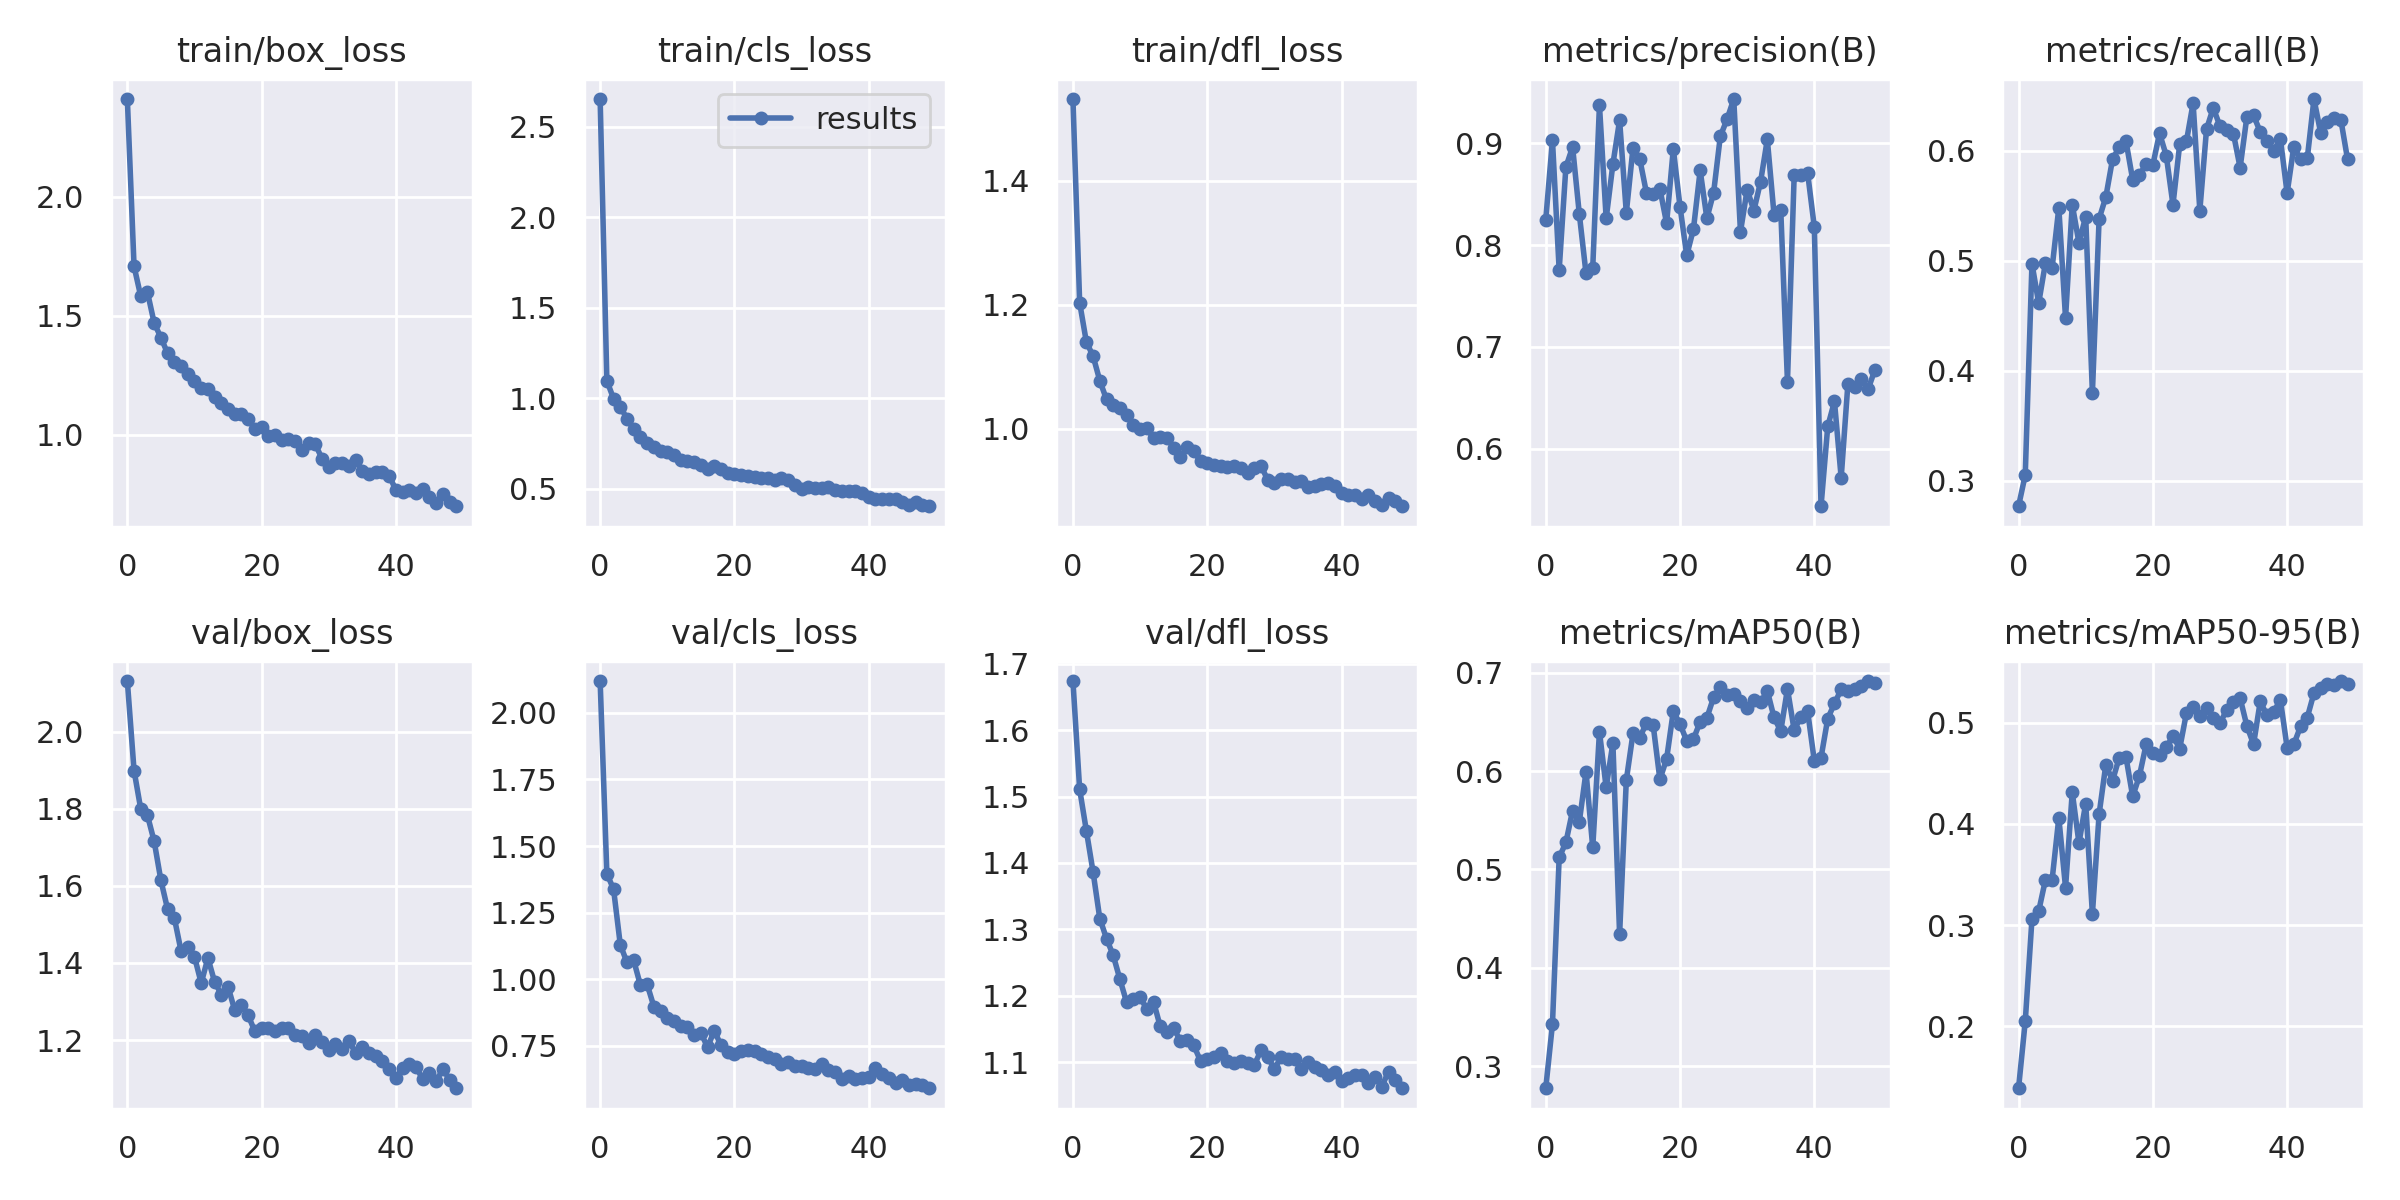

Data behind this chart, as committed beside it:
epoch, train/box_loss, train/cls_loss, train/dfl_loss, metrics/precision(B), metrics/recall(B), metrics/mAP50(B), metrics/mAP50-95(B), val/box_loss, val/cls_loss, val/dfl_loss, lr/pg0, lr/pg1, lr/pg2
0, 2.412, 2.654, 1.532, 0.8248, 0.2769, 0.2778, 0.139, 2.131, 2.12, 1.674, 0.07067, 0.003259, 0.003259
1, 1.708, 1.098, 1.203, 0.9032, 0.3054, 0.3429, 0.205, 1.899, 1.397, 1.511, 0.04054, 0.006462, 0.006462
2, 1.581, 0.9991, 1.14, 0.7756, 0.4974, 0.5122, 0.306, 1.799, 1.338, 1.448, 0.01027, 0.009533, 0.009533
3, 1.599, 0.9548, 1.117, 0.8767, 0.4614, 0.5274, 0.3138, 1.783, 1.13, 1.386, 0.009406, 0.009406, 0.009406
4, 1.469, 0.8882, 1.078, 0.8964, 0.4977, 0.5598, 0.3446, 1.715, 1.063, 1.316, 0.009406, 0.009406, 0.009406
5, 1.408, 0.8301, 1.047, 0.8306, 0.4935, 0.5484, 0.3448, 1.614, 1.071, 1.286, 0.009208, 0.009208, 0.009208
6, 1.341, 0.7879, 1.038, 0.7722, 0.5481, 0.5992, 0.406, 1.539, 0.9775, 1.261, 0.00901, 0.00901, 0.00901
7, 1.305, 0.7538, 1.033, 0.7779, 0.4478, 0.5223, 0.337, 1.517, 0.9807, 1.225, 0.008812, 0.008812, 0.008812
8, 1.29, 0.7321, 1.022, 0.9374, 0.551, 0.6398, 0.4313, 1.431, 0.8976, 1.19, 0.008614, 0.008614, 0.008614
9, 1.254, 0.7111, 1.007, 0.8262, 0.5161, 0.5833, 0.381, 1.44, 0.8809, 1.195, 0.008416, 0.008416, 0.008416
10, 1.226, 0.7035, 0.9992, 0.8794, 0.5401, 0.6284, 0.42, 1.416, 0.8527, 1.198, 0.008218, 0.008218, 0.008218
11, 1.195, 0.6892, 1.001, 0.9226, 0.3798, 0.434, 0.3111, 1.348, 0.8433, 1.179, 0.00802, 0.00802, 0.00802
12, 1.191, 0.6601, 0.9852, 0.8318, 0.538, 0.5908, 0.4096, 1.413, 0.8253, 1.191, 0.007822, 0.007822, 0.007822
13, 1.158, 0.6555, 0.9869, 0.8958, 0.5579, 0.6383, 0.4585, 1.351, 0.8217, 1.154, 0.007624, 0.007624, 0.007624
14, 1.134, 0.6512, 0.9855, 0.8847, 0.5922, 0.6339, 0.4426, 1.318, 0.7923, 1.146, 0.007426, 0.007426, 0.007426
15, 1.107, 0.6338, 0.9695, 0.8513, 0.6031, 0.6487, 0.4654, 1.338, 0.7994, 1.151, 0.007228, 0.007228, 0.007228
16, 1.087, 0.613, 0.9547, 0.8504, 0.6086, 0.6466, 0.4659, 1.277, 0.7442, 1.132, 0.00703, 0.00703, 0.00703
17, 1.086, 0.6245, 0.9701, 0.8554, 0.5736, 0.5915, 0.427, 1.292, 0.8075, 1.133, 0.006832, 0.006832, 0.006832
18, 1.067, 0.6125, 0.964, 0.8216, 0.5778, 0.6123, 0.4472, 1.264, 0.7515, 1.125, 0.006634, 0.006634, 0.006634
19, 1.024, 0.589, 0.9475, 0.8946, 0.5877, 0.6607, 0.4784, 1.222, 0.7282, 1.102, 0.006436, 0.006436, 0.006436
20, 1.034, 0.5845, 0.9455, 0.8377, 0.587, 0.6477, 0.4699, 1.232, 0.7194, 1.105, 0.006238, 0.006238, 0.006238
21, 0.9941, 0.5748, 0.9424, 0.79, 0.6157, 0.6304, 0.4683, 1.23, 0.7306, 1.107, 0.00604, 0.00604, 0.00604
22, 0.9992, 0.571, 0.9408, 0.8158, 0.5955, 0.6324, 0.4754, 1.224, 0.7358, 1.113, 0.005842, 0.005842, 0.005842
23, 0.9769, 0.5675, 0.9392, 0.8734, 0.5509, 0.65, 0.4867, 1.23, 0.7314, 1.102, 0.005644, 0.005644, 0.005644
24, 0.9828, 0.5632, 0.9396, 0.8263, 0.6056, 0.654, 0.4743, 1.232, 0.7198, 1.098, 0.005446, 0.005446, 0.005446
25, 0.9736, 0.5587, 0.9364, 0.8515, 0.6083, 0.6748, 0.5093, 1.214, 0.7091, 1.101, 0.005248, 0.005248, 0.005248
26, 0.9345, 0.5519, 0.929, 0.9069, 0.6431, 0.6848, 0.5156, 1.211, 0.6988, 1.099, 0.00505, 0.00505, 0.00505
27, 0.9635, 0.5632, 0.9369, 0.9235, 0.5455, 0.6771, 0.5069, 1.193, 0.6818, 1.095, 0.004852, 0.004852, 0.004852
28, 0.9584, 0.5493, 0.9405, 0.9435, 0.6196, 0.6778, 0.514, 1.214, 0.6895, 1.117, 0.004654, 0.004654, 0.004654
29, 0.899, 0.5202, 0.9178, 0.8131, 0.6388, 0.6715, 0.505, 1.195, 0.6738, 1.107, 0.004456, 0.004456, 0.004456
30, 0.8634, 0.5026, 0.9131, 0.8546, 0.6222, 0.6644, 0.4994, 1.175, 0.6758, 1.09, 0.004258, 0.004258, 0.004258
31, 0.8814, 0.5099, 0.9197, 0.8339, 0.6188, 0.6719, 0.5125, 1.191, 0.668, 1.107, 0.00406, 0.00406, 0.00406
32, 0.8814, 0.5069, 0.9185, 0.8625, 0.6155, 0.6696, 0.5201, 1.177, 0.6627, 1.104, 0.003862, 0.003862, 0.003862
33, 0.8678, 0.506, 0.9138, 0.9039, 0.5845, 0.6815, 0.5242, 1.197, 0.6802, 1.105, 0.003664, 0.003664, 0.003664
34, 0.8926, 0.5117, 0.9159, 0.83, 0.6304, 0.6544, 0.4968, 1.167, 0.6579, 1.09, 0.003466, 0.003466, 0.003466
35, 0.849, 0.4936, 0.9059, 0.8348, 0.632, 0.6405, 0.4785, 1.183, 0.6524, 1.1, 0.003268, 0.003268, 0.003268
36, 0.8348, 0.4879, 0.9078, 0.666, 0.617, 0.6834, 0.5209, 1.166, 0.6247, 1.092, 0.00307, 0.00307, 0.00307
37, 0.8427, 0.4906, 0.9104, 0.8685, 0.6085, 0.6414, 0.507, 1.158, 0.6357, 1.088, 0.002872, 0.002872, 0.002872
38, 0.8407, 0.4889, 0.9127, 0.8693, 0.6, 0.6551, 0.5107, 1.146, 0.6247, 1.08, 0.002674, 0.002674, 0.002674
39, 0.8271, 0.4796, 0.908, 0.8711, 0.6107, 0.6609, 0.5223, 1.125, 0.6279, 1.085, 0.002476, 0.002476, 0.002476
40, 0.7663, 0.4581, 0.8963, 0.8178, 0.5614, 0.6102, 0.4753, 1.102, 0.6331, 1.071, 0.002278, 0.002278, 0.002278
41, 0.759, 0.4424, 0.8937, 0.5436, 0.6035, 0.6136, 0.4785, 1.127, 0.6665, 1.076, 0.00208, 0.00208, 0.00208
42, 0.7671, 0.4438, 0.8941, 0.6219, 0.592, 0.6532, 0.4962, 1.138, 0.6448, 1.081, 0.001882, 0.001882, 0.001882
43, 0.7541, 0.4422, 0.887, 0.6466, 0.593, 0.6686, 0.505, 1.13, 0.6291, 1.081, 0.001684, 0.001684, 0.001684
44, 0.7709, 0.4443, 0.8927, 0.5715, 0.6469, 0.6829, 0.5291, 1.098, 0.6112, 1.068, 0.001486, 0.001486, 0.001486
45, 0.7381, 0.4265, 0.8837, 0.6637, 0.616, 0.6812, 0.5346, 1.115, 0.6221, 1.078, 0.001288, 0.001288, 0.001288
46, 0.7109, 0.4135, 0.8779, 0.6602, 0.6263, 0.6838, 0.5376, 1.093, 0.6036, 1.063, 0.00109, 0.00109, 0.00109
47, 0.7493, 0.4288, 0.8883, 0.6683, 0.6294, 0.6865, 0.537, 1.125, 0.6058, 1.085, 0.000892, 0.000892, 0.000892
48, 0.7159, 0.4118, 0.8843, 0.6583, 0.6282, 0.6914, 0.541, 1.097, 0.6017, 1.073, 0.000694, 0.000694, 0.000694
49, 0.6986, 0.4047, 0.8751, 0.6771, 0.5922, 0.6895, 0.5379, 1.075, 0.5907, 1.06, 0.000496, 0.000496, 0.000496
